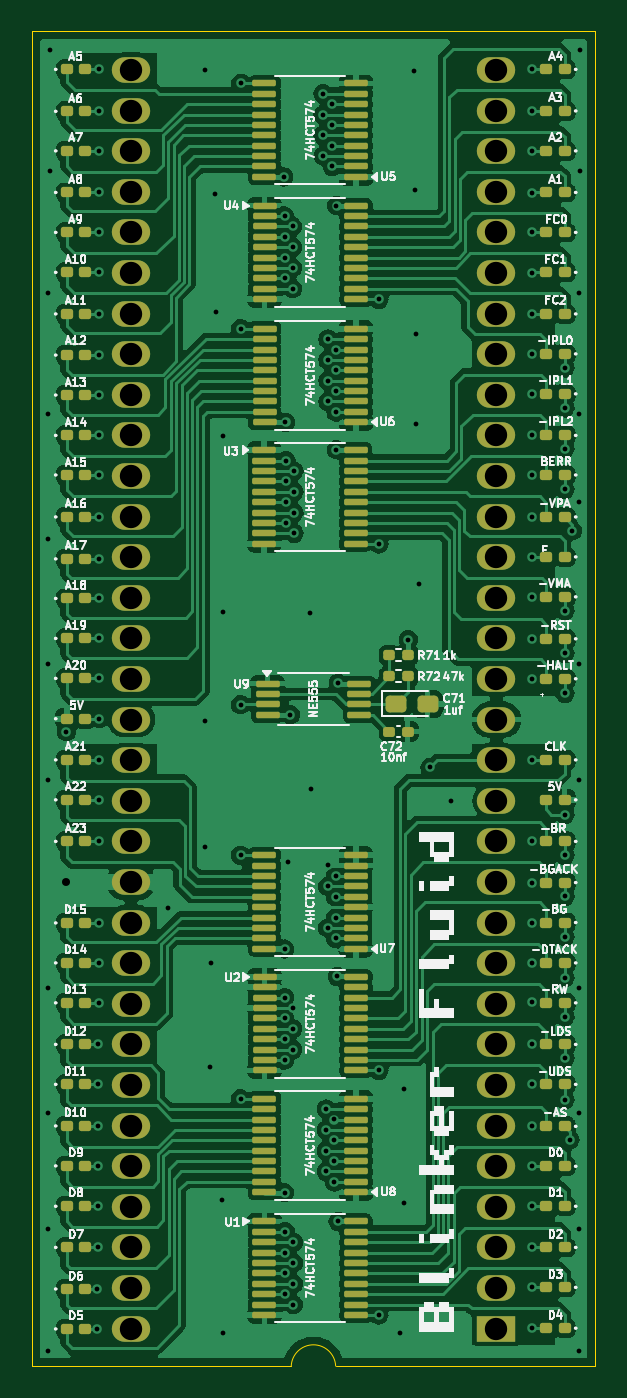
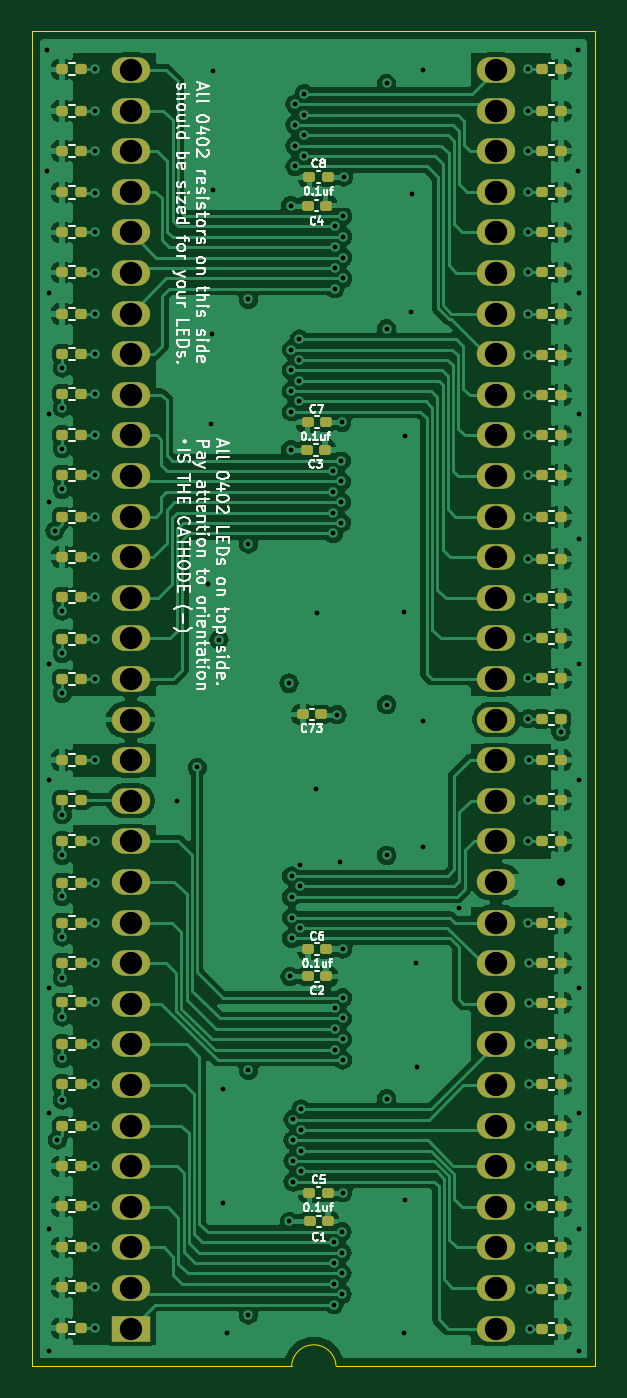
Circuit board: 11 layer files. Board 35.2 x 83.5 mm.
- bottom_copper: Blinker Fluid-CuBottom.gbr (206226 bytes)
- inner_copper: Blinker Fluid-CuIn1.gbr (106733 bytes)
- inner_copper: Blinker Fluid-CuIn2.gbr (200959 bytes)
- top_copper: Blinker Fluid-CuTop.gbr (262518 bytes)
- outline: Blinker Fluid-EdgeCuts.gbr (828 bytes)
- bottom_mask: Blinker Fluid-MaskBottom.gbr (8311 bytes)
- top_mask: Blinker Fluid-MaskTop.gbr (12990 bytes)
- drill: Blinker Fluid-NPTH.drl (265 bytes)
- drill: Blinker Fluid-PTH.drl (4751 bytes)
- bottom_silk: Blinker Fluid-SilkBottom.gbr (91545 bytes)
- top_silk: Blinker Fluid-SilkTop.gbr (151460 bytes)

=== bottom_copper: Blinker Fluid-CuBottom.gbr (206226 bytes, source omitted) ===
=== inner_copper: Blinker Fluid-CuIn1.gbr (106733 bytes, source omitted) ===
=== inner_copper: Blinker Fluid-CuIn2.gbr (200959 bytes, source omitted) ===
=== top_copper: Blinker Fluid-CuTop.gbr (262518 bytes, source omitted) ===
=== outline: Blinker Fluid-EdgeCuts.gbr ===
%TF.GenerationSoftware,KiCad,Pcbnew,8.0.5*%
%TF.CreationDate,2026-02-16T17:17:22+00:00*%
%TF.ProjectId,Blinker Fluid,426c696e-6b65-4722-9046-6c7569642e6b,rev?*%
%TF.SameCoordinates,Original*%
%TF.FileFunction,Profile,NP*%
%FSLAX46Y46*%
G04 Gerber Fmt 4.6, Leading zero omitted, Abs format (unit mm)*
G04 Created by KiCad (PCBNEW 8.0.5) date 2026-02-16 17:17:22*
%MOMM*%
%LPD*%
G01*
G04 APERTURE LIST*
%TA.AperFunction,Profile*%
%ADD10C,0.050000*%
%TD*%
G04 APERTURE END LIST*
D10*
X183000000Y-224750000D02*
X183000000Y-141250000D01*
X218250000Y-141250000D02*
X218250000Y-224750000D01*
X199210000Y-224750000D02*
X183000000Y-224750000D01*
X218250000Y-224750000D02*
X202000000Y-224750000D01*
X183000000Y-141250000D02*
X218250000Y-141250000D01*
X199219982Y-224750000D02*
G75*
G02*
X202000000Y-224749572I1390018J-59600D01*
G01*
M02*

=== bottom_mask: Blinker Fluid-MaskBottom.gbr (8311 bytes, source omitted) ===
=== top_mask: Blinker Fluid-MaskTop.gbr (12990 bytes, source omitted) ===
=== drill: Blinker Fluid-NPTH.drl ===
M48
; DRILL file {KiCad 8.0.5} date 2026-02-16T17:17:22+0000
; FORMAT={-:-/ absolute / inch / decimal}
; #@! TF.CreationDate,2026-02-16T17:17:22+00:00
; #@! TF.GenerationSoftware,Kicad,Pcbnew,8.0.5
; #@! TF.FileFunction,NonPlated,1,4,NPTH
FMAT,2
INCH
%
G90
G05
M30

=== drill: Blinker Fluid-PTH.drl ===
M48
; DRILL file {KiCad 8.0.5} date 2026-02-16T17:17:22+0000
; FORMAT={-:-/ absolute / inch / decimal}
; #@! TF.CreationDate,2026-02-16T17:17:22+00:00
; #@! TF.GenerationSoftware,Kicad,Pcbnew,8.0.5
; #@! TF.FileFunction,Plated,1,4,PTH
FMAT,2
INCH
; #@! TA.AperFunction,Plated,PTH,ViaDrill
T1C0.0118
; #@! TA.AperFunction,Plated,PTH,ViaDrill
T2C0.0197
; #@! TA.AperFunction,Plated,PTH,ComponentDrill
T3C0.0551
%
G90
G05
T1
X7.2441Y-6.2047
X7.2441Y-6.5039
X7.2441Y-6.811
X7.2441Y-7.1181
X7.2441Y-7.4055
X7.2441Y-7.9173
X7.2441Y-8.2244
X7.2441Y-8.5118
X7.2441Y-8.811
X7.248Y-5.6063
X7.248Y-5.9055
X7.2895Y-7.2858
X7.3661Y-8.6585
X7.3661Y-8.7569
X7.3671Y-8.2569
X7.3671Y-8.3553
X7.3671Y-8.4547
X7.3671Y-8.5561
X7.3681Y-8.0561
X7.3681Y-8.1545
X7.3691Y-7.3553
X7.3691Y-7.8553
X7.3691Y-7.9537
X7.3701Y-5.6545
X7.3701Y-5.7579
X7.3701Y-5.8553
X7.3701Y-5.9577
X7.3701Y-6.0561
X7.3701Y-6.1545
X7.3701Y-6.2569
X7.3701Y-6.3583
X7.3701Y-6.4567
X7.3701Y-6.5561
X7.3701Y-6.6535
X7.3701Y-6.7569
X7.3701Y-6.8602
X7.3701Y-6.9577
X7.3701Y-7.0561
X7.3701Y-7.1545
X7.3701Y-7.2539
X7.3701Y-7.4537
X7.3701Y-7.5561
X7.3701Y-7.7569
X7.5394Y-7.7205
X7.6299Y-5.6555
X7.6299Y-7.2598
X7.6299Y-7.5689
X7.6437Y-8.1122
X7.6457Y-7.8563
X7.6555Y-5.9626
X7.6575Y-6.252
X7.6732Y-8.439
X7.6744Y-6.5579
X7.6752Y-6.9921
X7.6752Y-8.7677
X7.7185Y-7.2195
X7.7185Y-7.5901
X7.7185Y-8.1899
X7.719Y-5.689
X7.719Y-6.2933
X7.8248Y-5.9193
X7.8268Y-7.8214
X7.8268Y-8.4212
X7.8269Y-6.0157
X7.8269Y-6.0669
X7.8269Y-6.1181
X7.8269Y-6.1693
X7.8273Y-7.9409
X7.8273Y-7.9921
X7.8273Y-8.0433
X7.8273Y-8.0945
X7.8287Y-8.5177
X7.8287Y-8.5689
X7.8287Y-8.6201
X7.8287Y-8.6713
X7.8292Y-6.5236
X7.8307Y-6.6181
X7.8307Y-6.6693
X7.8307Y-6.7205
X7.8307Y-6.7717
X7.8346Y-7.6068
X7.8409Y-7.2441
X7.8466Y-6.0413
X7.8466Y-6.0925
X7.8466Y-6.1437
X7.8466Y-6.1949
X7.8466Y-7.9665
X7.8469Y-8.0177
X7.8469Y-8.0689
X7.8484Y-8.5433
X7.8484Y-8.5945
X7.8484Y-8.6457
X7.8484Y-8.6969
X7.8504Y-6.6437
X7.8504Y-6.6949
X7.8504Y-6.7461
X7.8504Y-6.7972
X7.8898Y-6.9941
X7.8917Y-7.4272
X7.9217Y-5.7146
X7.9217Y-5.7667
X7.9217Y-5.8169
X7.9217Y-5.8681
X7.9295Y-8.2155
X7.9295Y-8.2666
X7.9295Y-8.3178
X7.9295Y-8.369
X7.9331Y-7.6147
X7.9331Y-7.6668
X7.9331Y-7.7692
X7.9336Y-6.3189
X7.9336Y-6.3701
X7.9336Y-6.4213
X7.9336Y-6.4724
X7.9443Y-5.7402
X7.9443Y-5.7913
X7.9443Y-5.8425
X7.9443Y-5.8937
X7.9492Y-8.241
X7.9492Y-8.2922
X7.9492Y-8.3434
X7.9492Y-8.3948
X7.9528Y-7.6412
X7.9528Y-7.6924
X7.9528Y-7.7436
X7.9528Y-7.7948
X7.9532Y-6.3445
X7.9532Y-6.3957
X7.9532Y-6.4469
X7.9532Y-6.498
X7.9547Y-6.5915
X7.9548Y-5.9902
X7.9568Y-7.8888
X7.9587Y-8.4921
X7.9591Y-7.1663
X8.0591Y-6.8238
X8.0591Y-8.7224
X8.0592Y-6.2205
X8.0592Y-8.1201
X8.1122Y-8.7677
X8.122Y-8.1654
X8.122Y-8.4469
X8.1317Y-7.0593
X8.1457Y-5.6575
X8.1476Y-5.9508
X8.1496Y-6.3071
X8.1516Y-6.5276
X8.1575Y-6.9213
X8.185Y-7.374
X8.2362Y-7.4567
X8.437Y-5.6535
X8.437Y-5.7579
X8.437Y-5.8563
X8.437Y-5.9587
X8.437Y-6.0551
X8.437Y-6.1555
X8.437Y-6.2559
X8.437Y-6.3553
X8.437Y-6.4537
X8.437Y-6.5561
X8.437Y-6.6535
X8.437Y-6.7569
X8.437Y-6.8553
X8.437Y-6.9537
X8.437Y-7.0571
X8.437Y-7.1555
X8.437Y-7.3553
X8.437Y-7.5561
X8.437Y-7.6575
X8.437Y-7.7559
X8.437Y-7.8553
X8.437Y-7.9528
X8.437Y-8.0561
X8.437Y-8.1545
X8.437Y-8.2579
X8.437Y-8.3563
X8.437Y-8.4547
X8.437Y-8.5561
X8.437Y-8.6545
X8.437Y-8.755
X8.5177Y-6.3898
X8.5177Y-6.4882
X8.5177Y-6.5886
X8.5177Y-6.689
X8.5177Y-6.9882
X8.5177Y-7.0925
X8.5177Y-7.1909
X8.5177Y-7.4902
X8.5177Y-7.5906
X8.5177Y-7.6909
X8.5177Y-7.7913
X8.5177Y-7.8917
X8.5177Y-7.9882
X8.5177Y-8.0906
X8.5177Y-8.1929
X8.5295Y-8.2913
X8.5354Y-6.7913
X8.5512Y-6.2047
X8.5512Y-6.5039
X8.5512Y-6.7205
X8.5512Y-7.1181
X8.5512Y-7.4055
X8.5512Y-7.9173
X8.5512Y-8.2244
X8.5512Y-8.5118
X8.5512Y-8.811
X8.5551Y-5.6063
X8.5551Y-5.9055
T2
X7.2894Y-7.6559
T3
X7.4488Y-5.6559
X7.4488Y-5.7559
X7.4488Y-5.8559
X7.4488Y-5.9559
X7.4488Y-6.0559
X7.4488Y-6.1559
X7.4488Y-6.2559
X7.4488Y-6.3559
X7.4488Y-6.4559
X7.4488Y-6.5559
X7.4488Y-6.6559
X7.4488Y-6.7559
X7.4488Y-6.8559
X7.4488Y-6.9559
X7.4488Y-7.0559
X7.4488Y-7.1559
X7.4488Y-7.2559
X7.4488Y-7.3559
X7.4488Y-7.4559
X7.4488Y-7.5559
X7.4488Y-7.6559
X7.4488Y-7.7559
X7.4488Y-7.8559
X7.4488Y-7.9559
X7.4488Y-8.0559
X7.4488Y-8.1559
X7.4488Y-8.2559
X7.4488Y-8.3559
X7.4488Y-8.4559
X7.4488Y-8.5559
X7.4488Y-8.6559
X7.4488Y-8.7559
X8.3488Y-5.6559
X8.3488Y-5.7559
X8.3488Y-5.8559
X8.3488Y-5.9559
X8.3488Y-6.0559
X8.3488Y-6.1559
X8.3488Y-6.2559
X8.3488Y-6.3559
X8.3488Y-6.4559
X8.3488Y-6.5559
X8.3488Y-6.6559
X8.3488Y-6.7559
X8.3488Y-6.8559
X8.3488Y-6.9559
X8.3488Y-7.0559
X8.3488Y-7.1559
X8.3488Y-7.2559
X8.3488Y-7.3559
X8.3488Y-7.4559
X8.3488Y-7.5559
X8.3488Y-7.6559
X8.3488Y-7.7559
X8.3488Y-7.8559
X8.3488Y-7.9559
X8.3488Y-8.0559
X8.3488Y-8.1559
X8.3488Y-8.2559
X8.3488Y-8.3559
X8.3488Y-8.4559
X8.3488Y-8.5559
X8.3488Y-8.6559
X8.3488Y-8.7559
M30

=== bottom_silk: Blinker Fluid-SilkBottom.gbr (91545 bytes, source omitted) ===
=== top_silk: Blinker Fluid-SilkTop.gbr (151460 bytes, source omitted) ===
